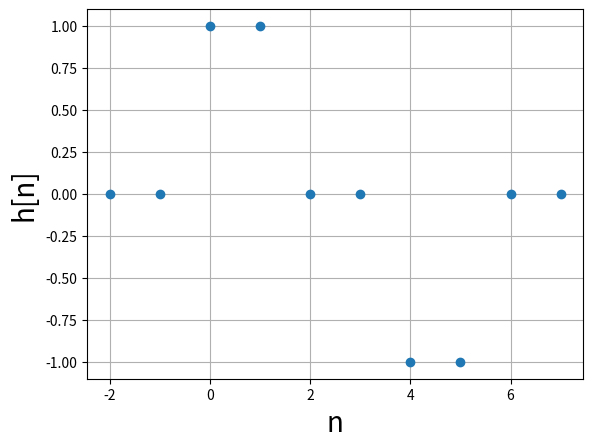

Python code for this plot:
import matplotlib.pyplot as plt


def h(n):
    match n:
        case 0 | 1:
            return 1
        case 4 | 5:
            return -1
        case _:
            return 0


ns = list(range(-2, 8))
hs = [h(n) for n in ns]

plt.plot(ns, hs, "o")
plt.xlabel("n", fontsize=20)
plt.ylabel("h[n]", fontsize=20)
plt.grid(True)
plt.show()
